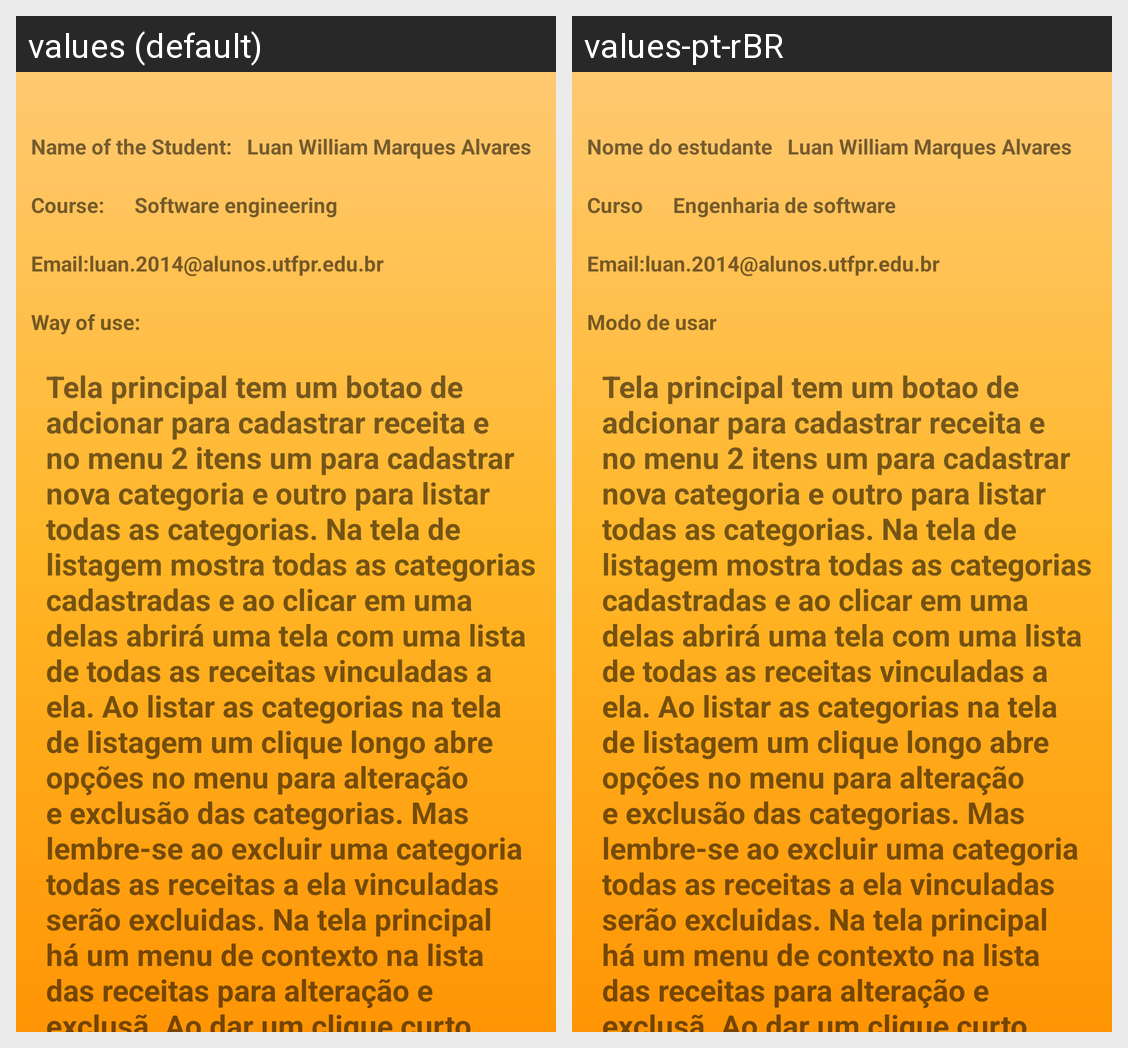

The same Android screen rendered under two of its app's locales, left to right. List the strings drawn on it with the default value and each locale's translation.
Android screen res/layout/activity_autoria.xml rendered under 2 locales, left to right: values (default), values-pt-rBR. Device: Nexus 5 (rendered at 1080×1920; each locale shown at half size, 540×960, under a caption strip naming it); theme Theme.CookBook.
Strings drawn on this screen, with the default value and each locale's value (text and hints the layout hard-codes, and strings that could not be matched under every locale, appear in the picture but are not listed):

nome_aluno
  values: Luan William Marques Alvares
  values-pt-rBR: Luan William Marques Alvares

lblNome_aluno
  values: Name of the Student:
  values-pt-rBR: Nome do estudante

lblCurso
  values: Course:
  values-pt-rBR: Curso

nome_curso
  values: Software engineering
  values-pt-rBR: Engenharia de software

email
  values: Email:
  values-pt-rBR: Email:

email_alunos
  values: luan.2014@alunos.utfpr.edu.br
  values-pt-rBR: luan.2014@alunos.utfpr.edu.br

modo_uso
  values: Way of use:
  values-pt-rBR: Modo de usar

modo_de_usar
  values: Tela principal tem um botao de adcionar para cadastrar receita e no menu 2 itens um para cadastrar nova categoria e outro para listar todas as categorias. Na tela de listagem mostra todas as categorias cadastradas e ao clicar em uma delas abrirá uma tela com uma lista de todas as receitas vinculadas a ela. Ao listar as categorias na tela de listagem um clique longo abre opções no menu para …[clipped]
  values-pt-rBR: Tela principal tem um botao de adcionar para cadastrar receita e no menu 2 itens um para cadastrar nova categoria e outro para listar todas as categorias. Na tela de listagem mostra todas as categorias cadastradas e ao clicar em uma delas abrirá uma tela com uma lista de todas as receitas vinculadas a ela. Ao listar as categorias na tela de listagem um clique longo abre opções no menu para …[clipped]  [not translated; the default value is used]
